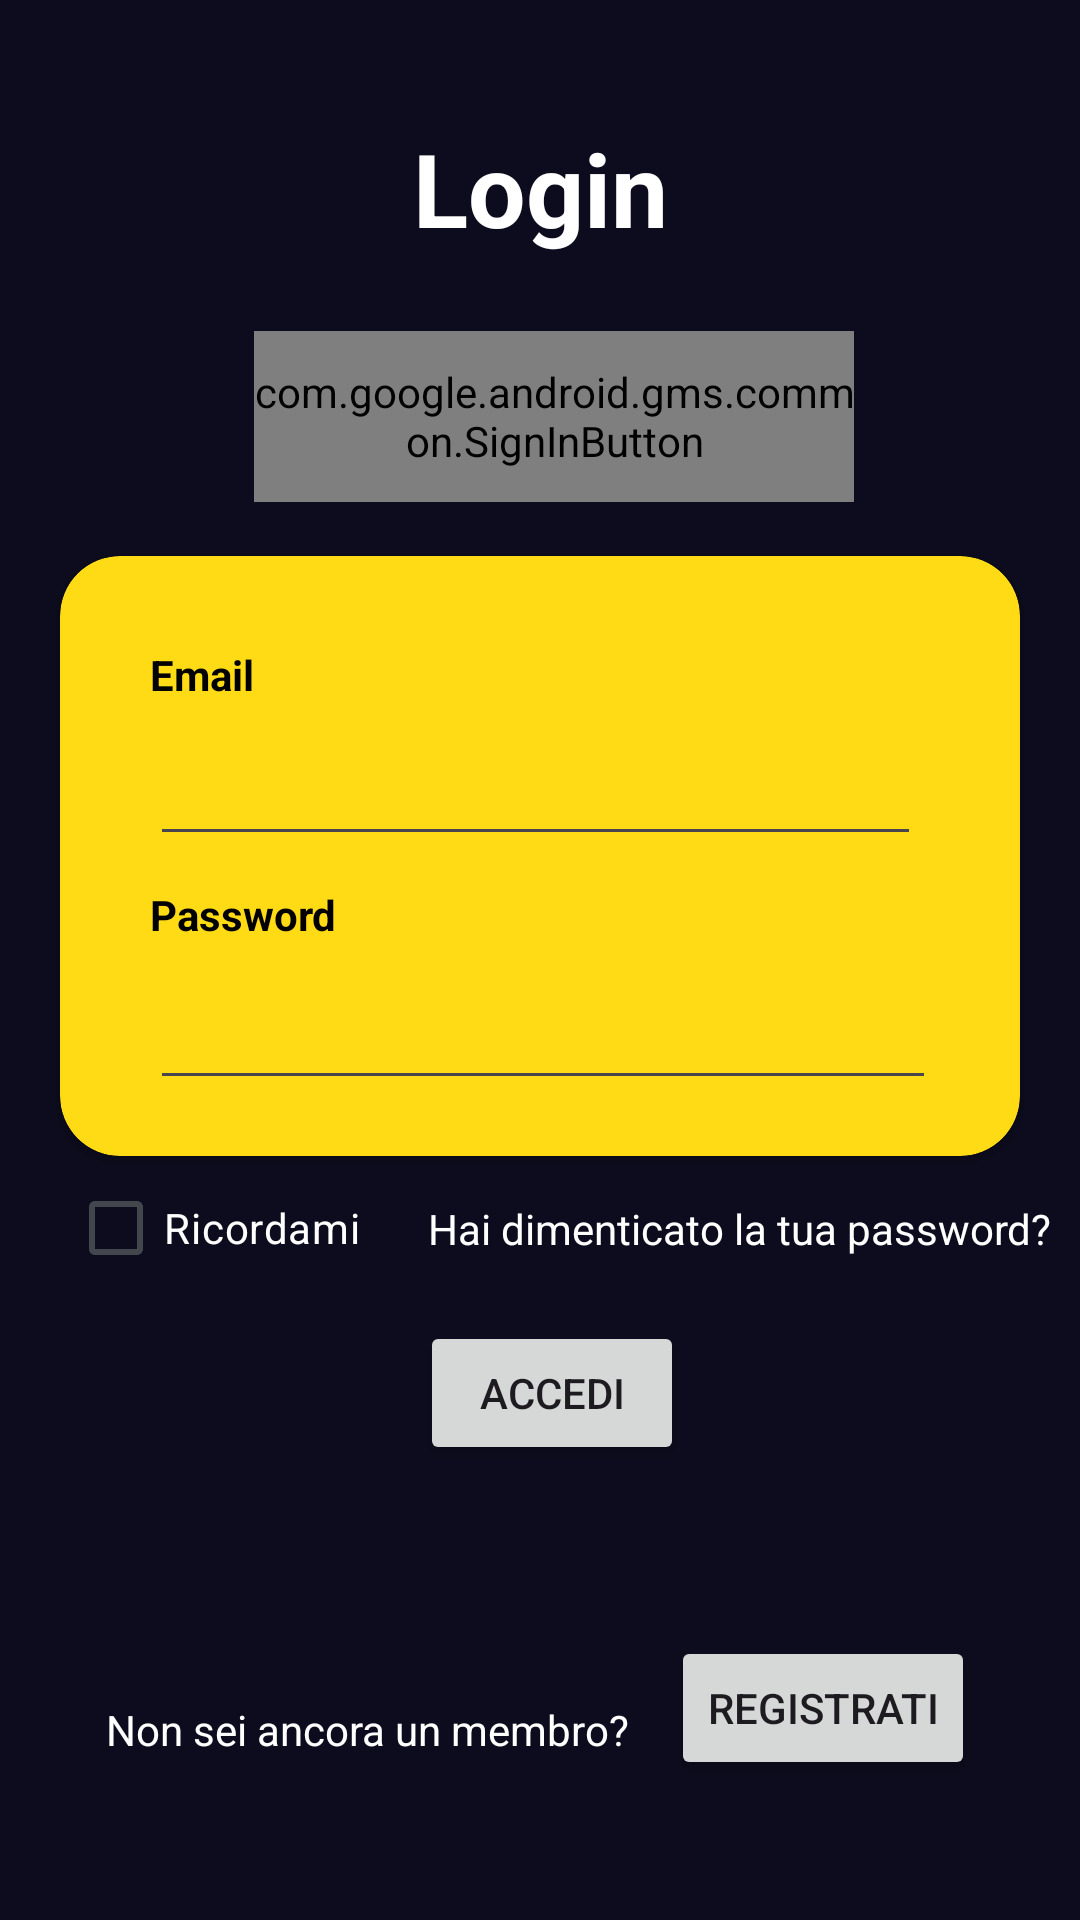

Write the Android layout XML for this screen, with the resource values it uses.
<!-- AndroidManifest.xml: application theme AppTheme -->
<!-- res/layout/login.xml -->
<?xml version="1.0" encoding="utf-8"?>
<androidx.constraintlayout.widget.ConstraintLayout xmlns:android="http://schemas.android.com/apk/res/android"
    xmlns:app="http://schemas.android.com/apk/res-auto"
    xmlns:tools="http://schemas.android.com/tools"
    android:layout_width="match_parent"
    android:layout_height="match_parent"
    android:background="#0C0C1E"
    android:elevation="40dp">

    <androidx.cardview.widget.CardView
        android:id="@+id/cardview_tv"
        android:layout_width="0dp"
        android:layout_height="200dp"
        android:layout_marginStart="20dp"
        android:layout_marginTop="100dp"
        android:layout_marginEnd="20dp"
        android:layout_marginBottom="10dp"
        app:cardBackgroundColor="#FFDB15"
        app:cardCornerRadius="20dp"
        app:layout_constraintBottom_toTopOf="@+id/accedi"
        app:layout_constraintEnd_toEndOf="parent"
        app:layout_constraintHorizontal_bias="0.0"
        app:layout_constraintStart_toStartOf="parent"
        app:layout_constraintTop_toBottomOf="@+id/textView8">

        <TextView
            android:id="@+id/Username1"
            android:layout_width="50dp"
            android:layout_height="20dp"
            android:layout_marginStart="30dp"
            android:layout_marginTop="30dp"
            android:layout_marginEnd="368dp"
            android:layout_marginRight="368dp"
            android:layout_marginBottom="173dp"
            android:text="Email"
            android:textColor="#000000"
            android:textStyle="bold"
            app:layout_constraintBottom_toBottomOf="parent"
            app:layout_constraintEnd_toEndOf="parent"
            app:layout_constraintStart_toStartOf="parent"
            app:layout_constraintTop_toTopOf="parent" />

        <EditText
            android:id="@+id/editTextTextUsername"
            android:layout_width="257dp"
            android:layout_height="50dp"
            android:layout_marginStart="30dp"
            android:layout_marginTop="50dp"
            android:layout_marginEnd="193dp"
            android:layout_marginRight="193dp"
            android:layout_marginBottom="144dp"
            android:autoText="false"
            android:ems="10"
            android:inputType="textPersonName"
            android:minHeight="48dp"
            android:textColor="#808080"
            app:layout_constraintBottom_toBottomOf="parent"
            app:layout_constraintEnd_toEndOf="parent"
            app:layout_constraintStart_toStartOf="parent"
            app:layout_constraintTop_toTopOf="parent" />

        <EditText
            android:id="@+id/editTextTextPassword3"
            android:layout_width="262dp"
            android:layout_height="wrap_content"
            android:layout_marginStart="30dp"
            android:layout_marginTop="140dp"
            android:layout_marginEnd="111dp"
            android:layout_marginRight="111dp"
            android:layout_marginBottom="7dp"
            android:ems="10"
            android:inputType="textPassword"
            android:textColor="#808080"
            app:layout_constraintBottom_toBottomOf="parent"
            app:layout_constraintEnd_toEndOf="parent"
            app:layout_constraintStart_toStartOf="parent"
            app:layout_constraintTop_toTopOf="parent" />

        <TextView
            android:id="@+id/Password1"
            android:layout_width="74dp"
            android:layout_height="25dp"
            android:layout_marginStart="30dp"
            android:layout_marginTop="110dp"
            android:layout_marginEnd="299dp"
            android:layout_marginRight="299dp"
            android:layout_marginBottom="5dp"
            android:text="Password"
            android:textColor="#000000"
            android:textStyle="bold"
            app:layout_constraintBottom_toTopOf="@+id/editTextTextPassword3"
            app:layout_constraintEnd_toEndOf="parent"
            app:layout_constraintStart_toStartOf="parent"
            app:layout_constraintTop_toTopOf="parent" />

    </androidx.cardview.widget.CardView>

    <com.google.android.gms.common.SignInButton
        android:id="@+id/sign_in_button"
        android:layout_width="200dp"
        android:layout_height="57dp"
        android:layout_marginStart="110dp"
        android:layout_marginEnd="101dp"
        android:layout_marginBottom="18dp"
        app:barrierMargin="50dp"
        app:circularflow_defaultRadius="20dp"
        app:circularflow_radiusInDP="20dp"
        app:cornerRadius="20dp"
        app:layout_constraintBottom_toTopOf="@+id/cardview_tv"
        app:layout_constraintCircleRadius="20dp"
        app:layout_constraintEnd_toEndOf="parent"
        app:layout_constraintStart_toStartOf="parent"
        app:layout_constraintTop_toBottomOf="@+id/textView8"
        tools:ignore="MissingConstraints">

    </com.google.android.gms.common.SignInButton>

    <Button
        android:id="@+id/accedi"
        android:layout_width="wrap_content"
        android:layout_height="wrap_content"
        android:layout_marginStart="140dp"
        android:layout_marginTop="45dp"
        android:layout_marginEnd="161dp"
        android:layout_marginBottom="106dp"
        android:text="ACCEDI"
        app:layout_constraintBottom_toTopOf="@+id/textView7"
        app:layout_constraintEnd_toEndOf="parent"
        app:layout_constraintHorizontal_bias="0.0"
        app:layout_constraintStart_toStartOf="parent"
        app:layout_constraintTop_toBottomOf="@+id/cardview_tv" />

    <TextView
        android:id="@+id/passwordDimenticata"
        android:layout_width="wrap_content"
        android:layout_height="wrap_content"
        android:layout_marginStart="183dp"
        android:layout_marginTop="14dp"
        android:layout_marginEnd="50dp"
        android:layout_marginBottom="21dp"
        android:shadowColor="#808080"
        android:text="Hai dimenticato la tua password?"
        android:textColor="#FFFFFF"
        app:layout_constraintBottom_toTopOf="@+id/accedi"
        app:layout_constraintEnd_toEndOf="parent"
        app:layout_constraintStart_toStartOf="parent"
        app:layout_constraintTop_toBottomOf="@+id/cardview_tv" />

    <CheckBox
        android:id="@+id/ricordami"
        android:layout_width="wrap_content"
        android:layout_height="wrap_content"
        android:layout_marginStart="50dp"
        android:layout_marginTop="14dp"
        android:layout_marginEnd="50dp"
        android:layout_marginBottom="21dp"
        android:text="Ricordami"
        android:textColor="#FFFFFF"
        app:layout_constraintBottom_toTopOf="@id/accedi"
        app:layout_constraintEnd_toStartOf="@+id/passwordDimenticata"
        app:layout_constraintStart_toStartOf="parent"
        app:layout_constraintTop_toBottomOf="@+id/cardview_tv" />

    <TextView
        android:id="@+id/textView7"
        android:layout_width="wrap_content"
        android:layout_height="wrap_content"
        android:layout_marginStart="60dp"
        android:layout_marginTop="174dp"
        android:layout_marginEnd="7dp"
        android:layout_marginBottom="80dp"
        android:text="Non sei ancora un membro?"
        android:textColor="#FFFFFF"
        app:layout_constraintBottom_toBottomOf="parent"
        app:layout_constraintEnd_toStartOf="@+id/button3"
        app:layout_constraintStart_toStartOf="parent"
        app:layout_constraintTop_toBottomOf="@+id/passwordDimenticata" />

    <Button
        android:id="@+id/button3"
        android:layout_width="wrap_content"
        android:layout_height="wrap_content"
        android:layout_marginStart="7dp"
        android:layout_marginTop="160dp"
        android:layout_marginEnd="60dp"
        android:layout_marginBottom="80dp"
        android:text="REGISTRATI"
        app:layout_constraintBottom_toBottomOf="parent"
        app:layout_constraintEnd_toEndOf="parent"
        app:layout_constraintStart_toEndOf="@+id/textView7"
        app:layout_constraintTop_toBottomOf="@+id/passwordDimenticata" />

    <TextView
        android:id="@+id/textView8"
        android:layout_width="wrap_content"
        android:layout_height="wrap_content"
        android:layout_marginStart="150dp"
        android:layout_marginTop="40dp"
        android:layout_marginEnd="150dp"
        android:layout_marginBottom="25dp"
        android:password="false"
        android:text="Login"
        android:textColor="#FFFFFF"
        android:textSize="34sp"
        android:textStyle="bold"
        app:layout_constraintBottom_toTopOf="@+id/sign_in_button"
        app:layout_constraintEnd_toEndOf="parent"
        app:layout_constraintStart_toStartOf="parent"
        app:layout_constraintTop_toTopOf="parent" />

</androidx.constraintlayout.widget.ConstraintLayout>
<!-- resources referenced by this layout -->
<resources>
  <style name="AppTheme" parent="Theme.Material3.Light.NoActionBar"><item name="android:editTextColor">@android:color/white</item><item name="colorPrimary">@color/md_theme_light_primary</item><item name="colorOnPrimary">@color/md_theme_light_onPrimary</item><item name="colorPrimaryContainer">@color/md_theme_light_primaryContainer</item><item name="colorOnPrimaryContainer">@color/md_theme_light_onPrimaryContainer</item><item name="colorSecondary">@color/md_theme_light_secondary</item><item name="colorOnSecondary">@color/md_theme_light_onSecondary</item><item name="colorSecondaryContainer">@color/md_theme_light_secondaryContainer</item><item name="colorOnSecondaryContainer">@color/md_theme_light_onSecondaryContainer</item><item name="colorTertiary">@color/md_theme_light_tertiary</item><item name="colorOnTertiary">@color/md_theme_light_onTertiary</item><item name="colorTertiaryContainer">@color/md_theme_light_tertiaryContainer</item><item name="colorOnTertiaryContainer">@color/md_theme_light_onTertiaryContainer</item><item name="colorError">@color/md_theme_light_error</item><item name="colorErrorContainer">@color/md_theme_light_errorContainer</item><item name="colorOnError">@color/md_theme_light_onError</item><item name="colorOnErrorContainer">@color/md_theme_light_onErrorContainer</item><item name="android:colorBackground">@color/md_theme_light_background</item><item name="colorOnBackground">@color/md_theme_light_onBackground</item><item name="colorSurface">@color/md_theme_light_surface</item><item name="colorOnSurface">@color/md_theme_light_onSurface</item><item name="colorSurfaceVariant">@color/md_theme_light_surfaceVariant</item><item name="colorOnSurfaceVariant">@color/md_theme_light_onSurfaceVariant</item><item name="colorOutline">@color/md_theme_light_outline</item><item name="colorOnSurfaceInverse">@color/md_theme_light_inverseOnSurface</item><item name="colorSurfaceInverse">@color/md_theme_light_inverseSurface</item><item name="colorPrimaryInverse">@color/md_theme_light_primaryInverse</item></style>
  <color name="md_theme_light_primary">#81B622</color>
  <color name="md_theme_light_onPrimary">#FFFFFF</color>
  <color name="md_theme_light_primaryContainer">#81B622</color>
  <color name="md_theme_light_onPrimaryContainer">#81B622</color>
  <color name="md_theme_light_secondary">#006874</color>
  <color name="md_theme_light_onSecondary">#FFFFFF</color>
  <color name="md_theme_light_secondaryContainer">#81B622</color>
  <color name="md_theme_light_onSecondaryContainer">#81B622</color>
  <color name="md_theme_light_tertiary">#8B5000</color>
  <color name="md_theme_light_onTertiary">#FFFFFF</color>
  <color name="md_theme_light_tertiaryContainer">#81B622</color>
  <color name="md_theme_light_onTertiaryContainer">#81B622</color>
  <color name="md_theme_light_error">#BA1B1B</color>
  <color name="md_theme_light_errorContainer">#FFDAD4</color>
  <color name="md_theme_light_onError">#FFFFFF</color>
  <color name="md_theme_light_onErrorContainer">#410001</color>
  <color name="md_theme_light_background">#FCFCFF</color>
  <color name="md_theme_light_onBackground">#1A1C1E</color>
  <color name="md_theme_light_surface">#FCFCFF</color>
  <color name="md_theme_light_onSurface">#1A1C1E</color>
  <color name="md_theme_light_surfaceVariant">#DEE3EB</color>
  <color name="md_theme_light_onSurfaceVariant">#41474D</color>
  <color name="md_theme_light_outline">#72777E</color>
  <color name="md_theme_light_inverseOnSurface">#F0F0F3</color>
  <color name="md_theme_light_inverseSurface">#2F3032</color>
  <color name="md_theme_light_primaryInverse">#91CCFF</color>
</resources>
